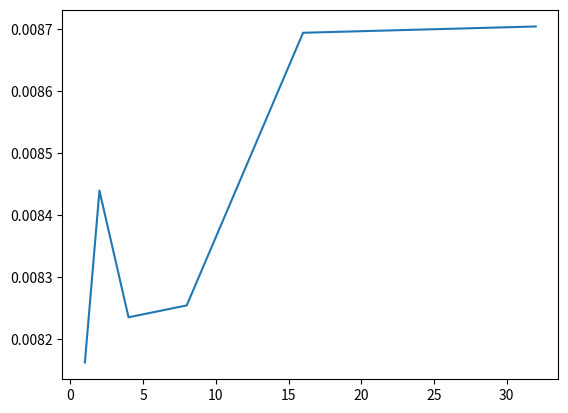

Here is the Python script that generated this plot:
import argparse
import os
import time
import matplotlib.pyplot as plt

def time_script(script, k, i):
    tot_time = 0
    for _ in range(i):
        start = time.time()
        os.system(f"python3 {script} -w {k}")
        end = time.time()
        tot_time += end - start
    return tot_time / i

def time_scripts(args, ks):
    times = []
    for k in ks:
        times.append(time_script(args.script, k, args.iterations))
    return times


if __name__ == "__main__":
    ks = [1, 2, 4, 8, 16, 32]

    parser = argparse.ArgumentParser(description='Plots the sppedup for a script when increasing the number of threads')
    parser.add_argument('--script', '-s',
                        type = str,
                        help='Script that we want to run')
    parser.add_argument('--iterations', '-i',
                        default='10',
                        type = int,
                        help='Number of iterations performed for the script for every number of threads')
    args = parser.parse_args()

    times = time_scripts(args, ks)
    plt.plot(ks, times)
    plt.show()
